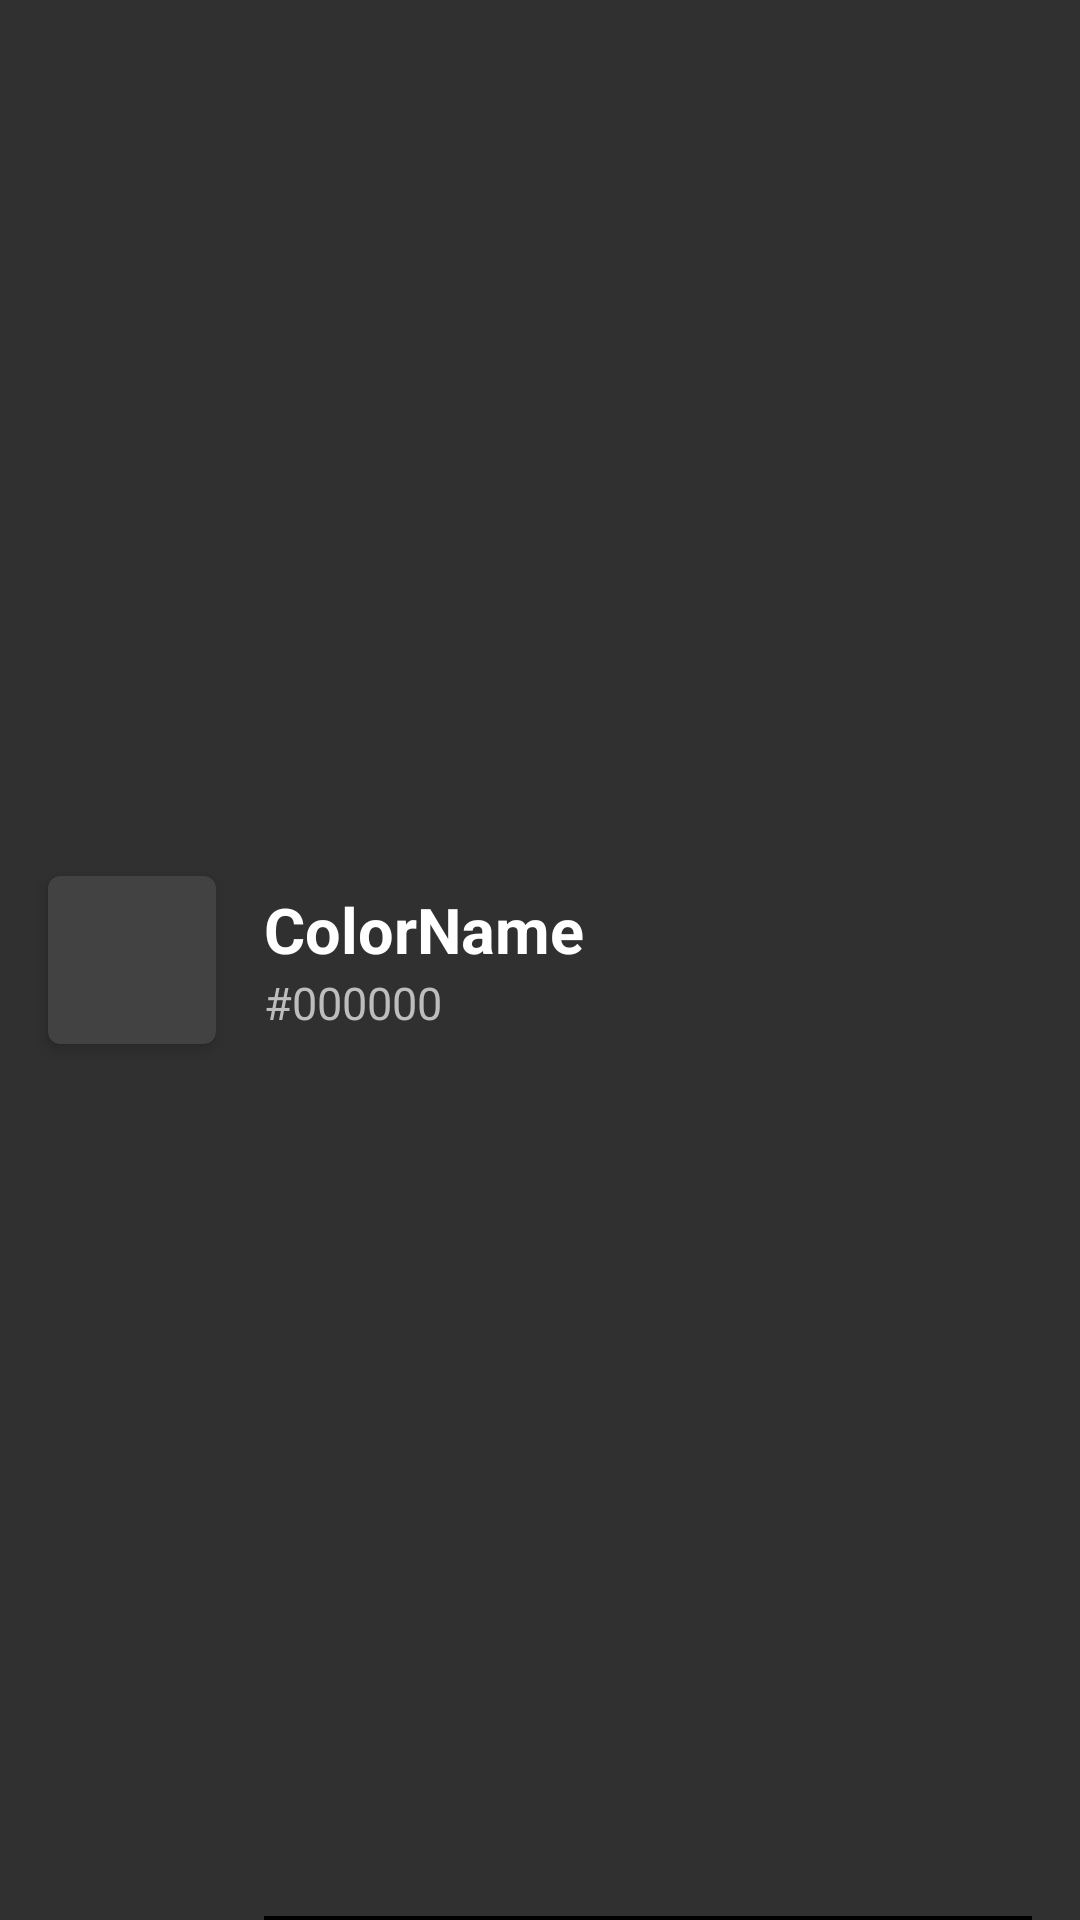

Reconstruct the res/layout file that produces this screen, plus the resources it refers to.
<!-- AndroidManifest.xml: application theme AppTheme.NoActionBar -->
<!-- res/layout/content_detail_list.xml -->
<?xml version="1.0" encoding="utf-8"?>
<LinearLayout xmlns:android="http://schemas.android.com/apk/res/android"
    xmlns:cardview="http://schemas.android.com/apk/res-auto"
    android:id="@+id/content_detail_lay"
    android:clickable="true"
    android:background="?attr/selectableItemBackground"
    android:orientation="horizontal"
    android:layout_width="match_parent"
    android:gravity="center_vertical"
    android:minHeight="@dimen/color_height"
    android:layout_height="@dimen/color_height">
    <android.support.v7.widget.CardView
        android:id="@+id/content_detail_thumb"
        android:layout_width="56dp"
        android:layout_height="56dp"
        android:layout_marginLeft="@dimen/activity_horizontal_margin"
        cardview:cardElevation="3dp"
        android:padding="-4dp"
        cardview:cardCornerRadius="4dp"
        cardview:cardPreventCornerOverlap="false">
    </android.support.v7.widget.CardView>
    <RelativeLayout
        android:paddingLeft="@dimen/activity_horizontal_margin"
        android:layout_width="match_parent"
        android:layout_height="match_parent">
        <LinearLayout
            android:orientation="vertical"
            android:gravity="center_vertical"
            android:layout_width="match_parent"
            android:layout_height="match_parent">
            <TextView
                android:id="@+id/content_detail_title"
                android:textSize="21sp"
                android:textColor="#fff"
                android:textStyle="bold"
                android:text="ColorName"
                android:layout_width="match_parent"
                android:layout_height="wrap_content" />
            <TextView
                android:id="@+id/content_detail_sub"
                android:textSize="15sp"
                android:textColor="@color/text_lgt"
                android:text="#000000"
                android:layout_width="match_parent"
                android:layout_height="wrap_content" />
        </LinearLayout>
        <RelativeLayout
            android:background="@color/colorPrimaryDark"
            android:layout_marginRight="@dimen/activity_horizontal_margin"
            android:layout_alignParentBottom="true"
            android:layout_width="match_parent"
            android:layout_height="1.2dp"/>
    </RelativeLayout>

</LinearLayout>
<!-- resources referenced by this layout -->
<resources>
  <color name="colorPrimaryDark">#000</color>
  <color name="text_lgt">#bdbdbd</color>
  <dimen name="activity_horizontal_margin">16dp</dimen>
  <dimen name="color_height">72dp</dimen>
  <style name="AppTheme.NoActionBar">
          <item name="windowActionBar">false</item>
          <item name="windowNoTitle">true</item>
      </style>
</resources>
